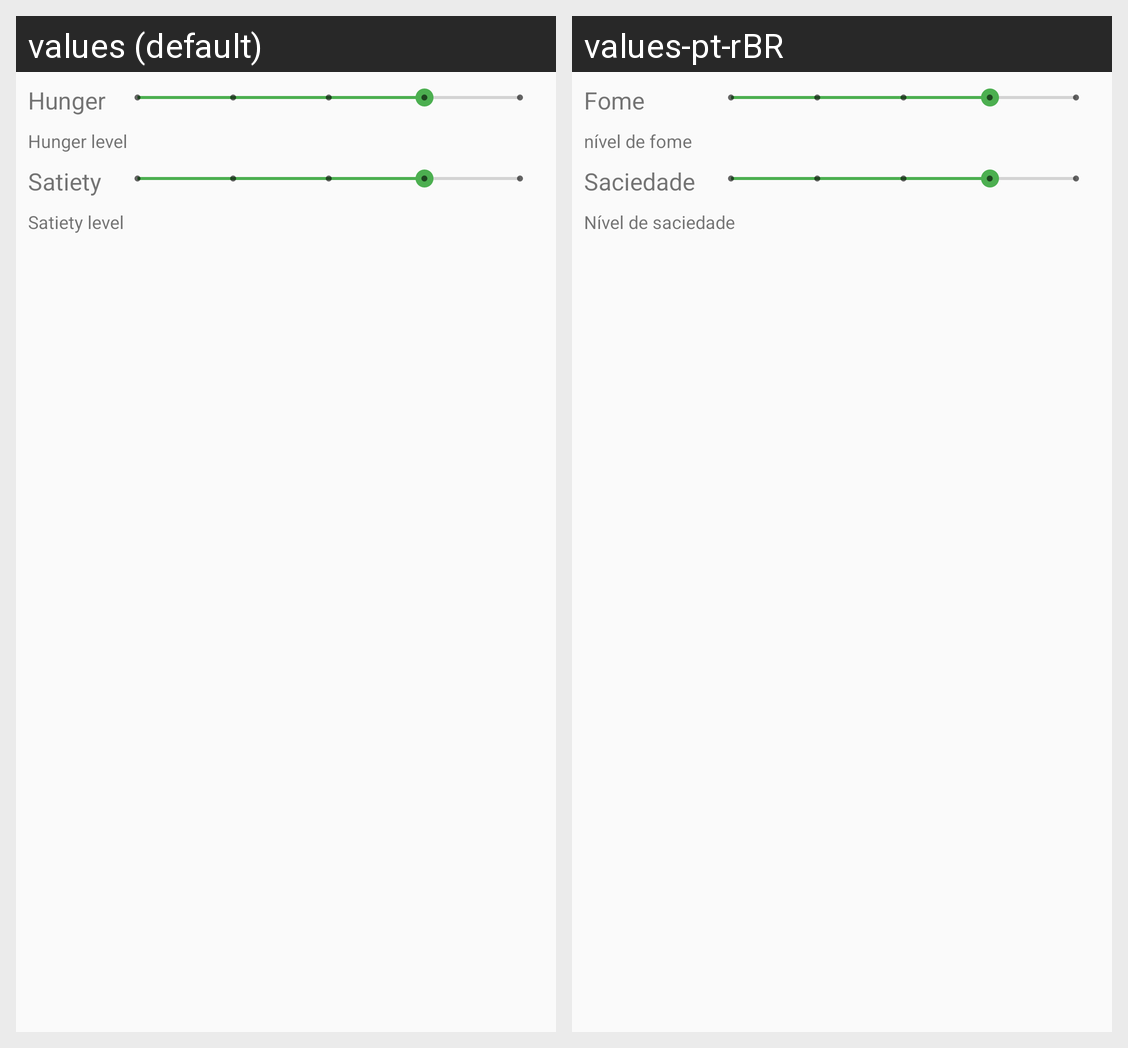

The Android screen above is rendered under two locales of the same app. Produce the string resources it draws, with the default and per-locale values.
Android screen res/layout/layout_view_hunger_level.xml rendered under 2 locales, left to right: values (default), values-pt-rBR. Device: Nexus 5 (rendered at 1080×1920; each locale shown at half size, 540×960, under a caption strip naming it); theme ComaCertoAppTheme.
Strings drawn on this screen, with the default value and each locale's value (text and hints the layout hard-codes, and strings that could not be matched under every locale, appear in the picture but are not listed):

hungry
  values: Hunger
  values-pt-rBR: Fome

hungry_level
  values: Hunger level
  values-pt-rBR: nível de fome

satiety
  values: Satiety
  values-pt-rBR: Saciedade

satiety_level
  values: Satiety level
  values-pt-rBR: Nível de saciedade
